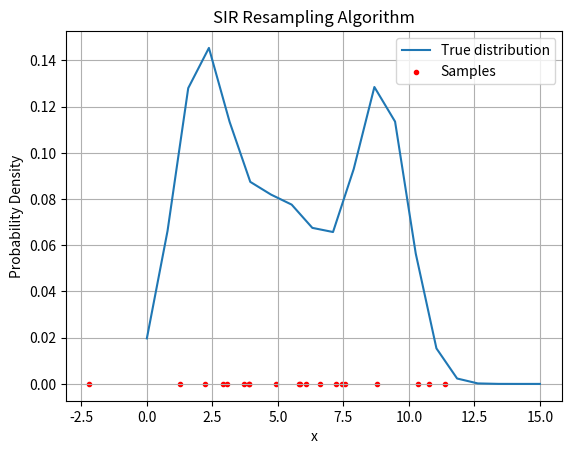

Write Python code to recreate this figure. (Note: this script raises an exception after producing the figure.)
import numpy as np
import matplotlib.pyplot as plt
from scipy.stats import norm

k = 20
samples = []

def SIR_Algorithm(k, loops):
    
    x_values = np.linspace(0, 15, k)

    # p_x = 0.3 * np.random.normal(2, 1, k) + 0.4 * np.random.normal(5, 2, k) + 0.3 * np.random.normal(9, 1, k)
    p_x = 0.3 * norm.pdf(x_values, loc=2.0, scale=1.0) + 0.4 * norm.pdf(x_values, loc=5.0, scale=2.0) + 0.3 * norm.pdf(x_values, loc=9.0, scale=1.0)

    q_x = np.random.normal(5, 4, k)

    weights = np.ones(k) / k

    plt.plot(x_values, p_x, label='True distribution')
    plt.scatter(q_x, np.zeros(k), color='red', marker='.', label='Samples')
    plt.xlabel('x')
    plt.ylabel('Probability Density')
    plt.title('SIR Resampling Algorithm')
    plt.legend()
    plt.grid(True)
    plt.savefig("resq2/p_x_k_"+str(k)+"_loops_"+str(loops)+".png")
    plt.show()

    # SIR Algorithm
    for step in range(loops):
        q_x += np.random.normal(0, 0.2, k)              # Predict the next particle positions 
        weights *= np.interp(q_x, x_values, p_x)        # Calculate importance weights based on the true distribution
        weights /= np.sum(weights)                      # Normalize the weights
        # Resample particles based on weights
        indices = np.random.choice(range(k), k, p=weights)
        q_x = q_x[indices]
        weights = np.ones(k) / k

    plt.plot(x_values, p_x, label='p(x)')
    plt.hist(q_x, x_values, True, 0.5, color='blue', label='Estimated Distribution')
    plt.xlabel('x')
    plt.ylabel('Probability Density')
    plt.title('SIR Resampling Algorithm with Estimated Distribution')
    plt.legend()
    plt.grid(True)
    plt.savefig("resq2/p_x_k_"+str(k)+"_loops_"+str(loops)+"_2.png")
    plt.show()

SIR_Algorithm(20, 1)
SIR_Algorithm(100, 1)
SIR_Algorithm(1000, 1)